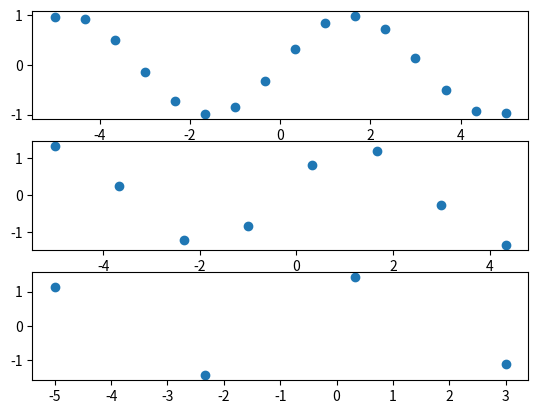

Python code for this plot:
import numpy as np
import matplotlib.pyplot as plt

def calcScalingCoef(f):
    y = []
    i = 0
    p0 = p1 = np.sqrt(2)**-1
    for x in f:
        if i > len(f) -2:
            break
        ansR = p0 * f[i]
        ansL = p1 * f[i+1]
        result = ansR + ansL
        i += 2
        y.append(result)

    return y


t = np.linspace(-5, 5, 16) 
f = np.sin(t)

sk0 = f #skの初期値

sk1 = calcScalingCoef(f)
sk2 = calcScalingCoef(sk1)

plt.subplot(3, 1, 1)
plt.scatter(t, sk0)

plt.subplot(3, 1, 2)
plt.scatter(t[0:-1:2], sk1)

plt.subplot(3, 1, 3)
plt.scatter(t[0:-1:4], sk2)

plt.show()
